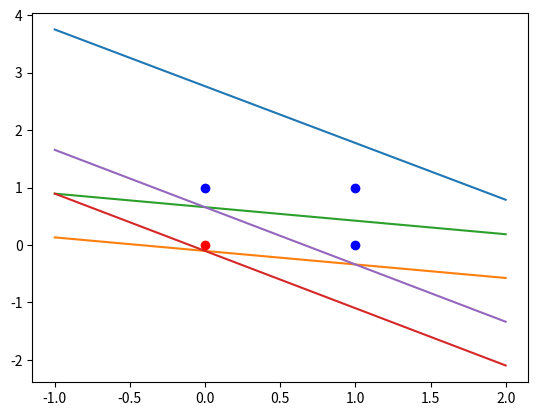

Generate this figure with matplotlib:
import numpy as np
import matplotlib.pyplot as plt

def graph(array_pesos, epoca):

    # w1 * x + w2 * y + b = 0
    # x = (-b - w2 * y)/w1
    # y = (-b - w1 * x)/w2
    #x = [-array_pesos[2]/array_pesos[0], 0]
    #y = [0, -array_pesos[2]/array_pesos[1]]        

    x = []
    y = []

    for i in range(-1, 3):

        x.append(i)
        y.append( (-array_pesos[2] - array_pesos[0] * i)/array_pesos[1] )

    plt.plot(x, y, label="Epoca #{}".format(epoca))

def funcao_limite(valor):
    if valor >= 0:
        return 1
    elif valor < 0:
        return 0

def atualizar_pesos(treino, valor_previsto):

    for i in range(0, len(array_pesos)):

        if(i == len(array_pesos) - 1):
            paramentro = 1 # Parâmetro do bias
        else:            
            paramentro = treino[i] # Outros parâmetros do método "OR"
        
        array_pesos[i] = array_pesos[i] + taxa_aprendizado * (treino[2] - valor_previsto) * paramentro

base_treino_or = np.array([
    np.array([0, 0, 0]),
    np.array([0, 1, 1]),
    np.array([1, 0, 1]),
    np.array([1, 1, 1]),
])

array_pesos = np.array([0.3092, 0.3129, -0.8649])

taxa_aprendizado = 1

epocas = 0
numero_treinos_corretos = 0

graph(array_pesos, epocas)

while numero_treinos_corretos < len(base_treino_or):

    epocas += 1
    numero_treinos_corretos = 0

    for treino in base_treino_or:

        resultado = array_pesos[0] * treino[0] + array_pesos[1] * treino[1] + array_pesos[2] * 1

        resultado_limite = funcao_limite(resultado)

        plt.plot()

        if resultado_limite == treino[2]:
            numero_treinos_corretos += 1
        else:
            atualizar_pesos(treino, resultado_limite)
            graph(array_pesos, epocas)

print("Peso #1: " + str(array_pesos[0]))
print("Peso #2: " + str(array_pesos[1]))
print("Peso #3 (bias): " + str(array_pesos[2]))
print("Nº de épocas: " + str(epocas))

for treino in base_treino_or:

    plt.plot(treino[0], treino[1], 'bo' if treino[2] == 1 else 'ro')

plt.show()